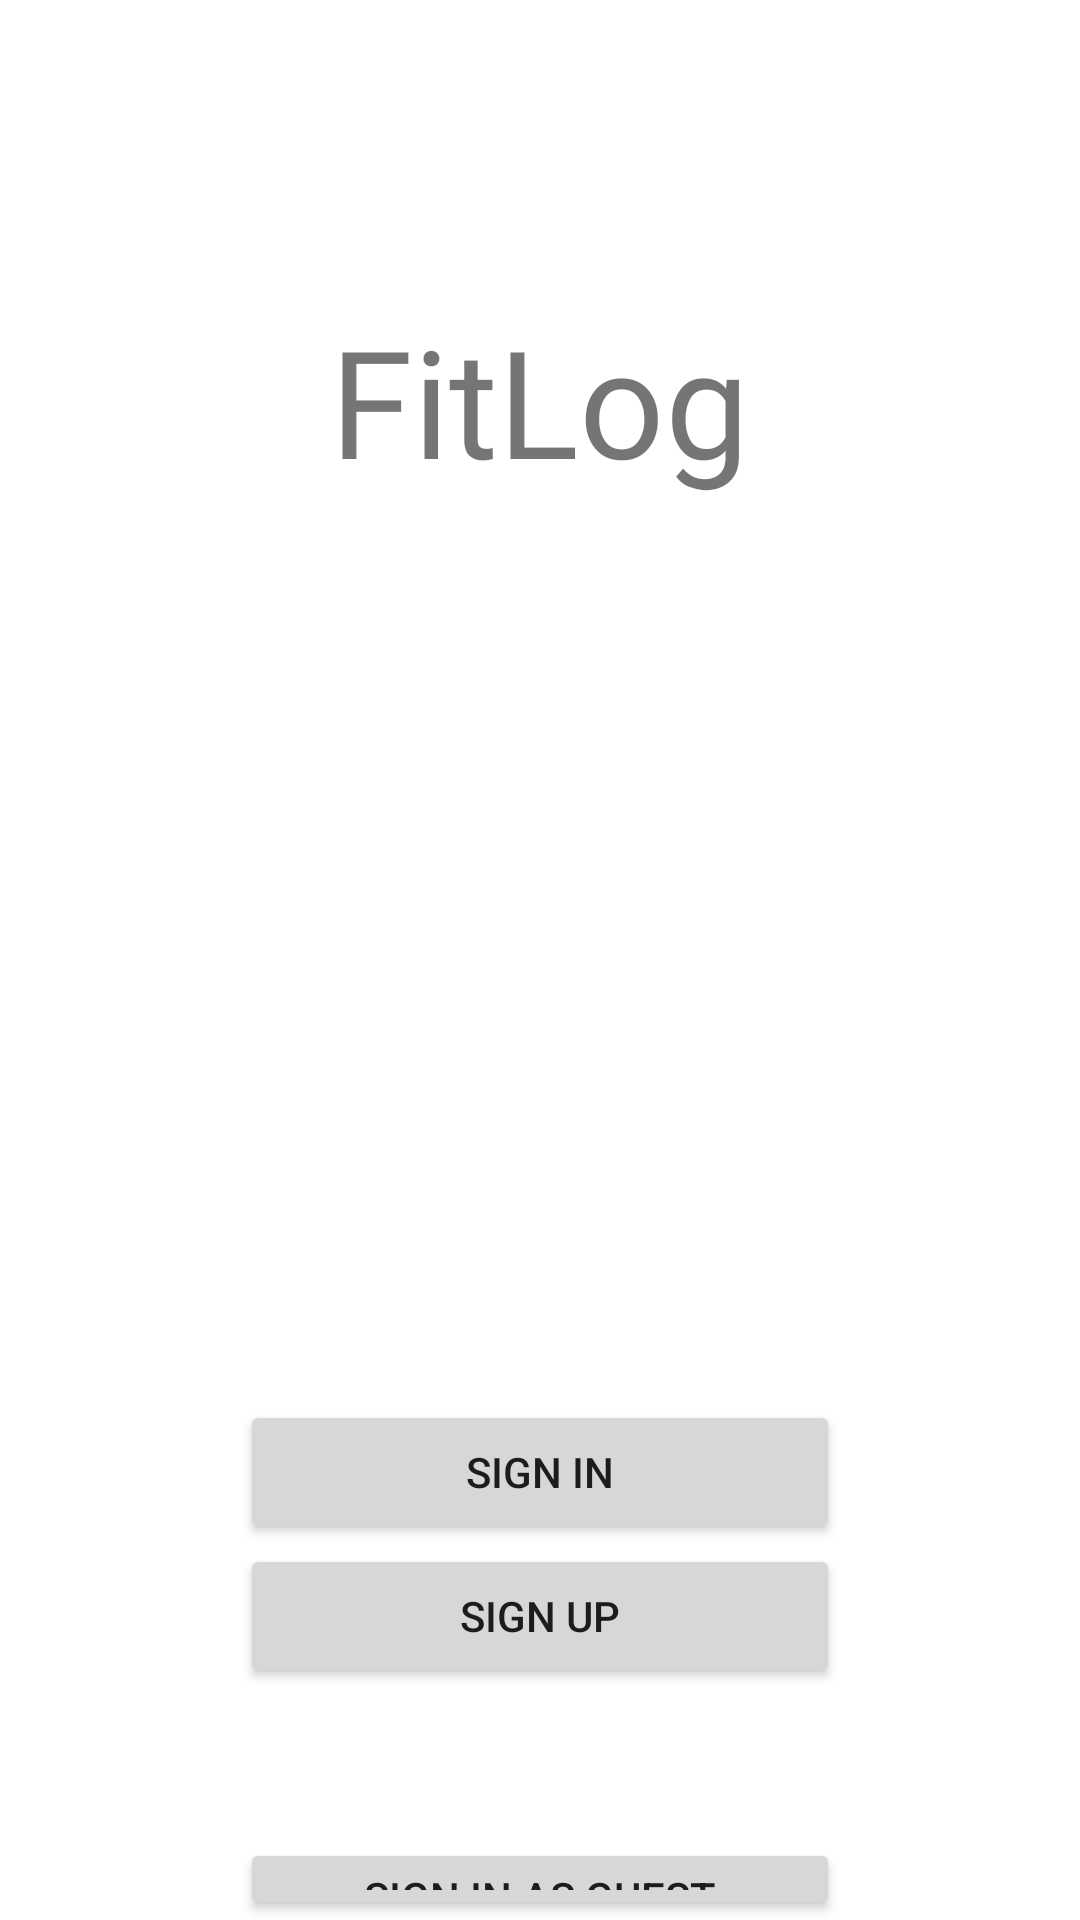

Android layout source for this screen:
<!-- AndroidManifest.xml: application theme Theme.FitLog -->
<!-- res/layout/activity_onboarding.xml -->
<?xml version="1.0" encoding="utf-8"?>
<RelativeLayout xmlns:android="http://schemas.android.com/apk/res/android"
    xmlns:app="http://schemas.android.com/apk/res-auto"
    xmlns:tools="http://schemas.android.com/tools"
    android:layout_width="match_parent"
    android:layout_height="match_parent"
    tools:context=".OnboardingActivity">

    <TextView
        android:id="@+id/titleTxt_Onboarding"

        android:layout_width="wrap_content"
        android:layout_height="wrap_content"

        android:layout_centerHorizontal="true"
        android:layout_marginTop="100dp"
        android:fontFamily="@font/poppins_bold"
        android:text="FitLog"
        android:textSize="50dp" />

    <Button
        android:id="@+id/signIn_Onboarding"
        android:layout_width="200sp"

        android:layout_height="wrap_content"
        android:layout_below="@id/titleTxt_Onboarding"

        android:layout_centerHorizontal="true"
        android:layout_marginTop="300dp"
        android:text="Sign In" />

    <Button
        android:id="@+id/signUp_Onboarding"
        android:layout_width="200sp"

        android:layout_height="wrap_content"

        android:layout_below="@id/signIn_Onboarding"
        android:layout_centerHorizontal="true"
        android:text="Sign Up" />

    <Button
        android:id="@+id/signGuest_Onboarding"
        android:layout_width="200sp"

        android:layout_height="wrap_content"
        android:layout_below="@id/signUp_Onboarding"

        android:layout_centerHorizontal="true"
        android:layout_marginTop="50dp"
        android:text="Sign In as Guest" />

</RelativeLayout>
<!-- resources referenced by this layout -->
<resources>
  <style name="Theme.FitLog" parent="Theme.MaterialComponents.DayNight.DarkActionBar">
          
          <item name="colorPrimary">#FF3B30</item>
          <item name="colorPrimaryVariant">#FF6B6B</item>
          <item name="colorOnPrimary">@color/white</item>
          
          <item name="colorSecondary">#FF9500</item>
          <item name="colorSecondaryVariant">#FFC046</item>
          <item name="colorOnSecondary">@color/black</item>
          
          <item name="android:statusBarColor">?attr/colorPrimaryVariant</item>
          
      </style>
  <!-- not gathered from this repository: default colours our renderer supplied (Android Studio template values) -->
  <color name="black">#FF000000</color>
  <color name="white">#FFFFFFFF</color>
</resources>
